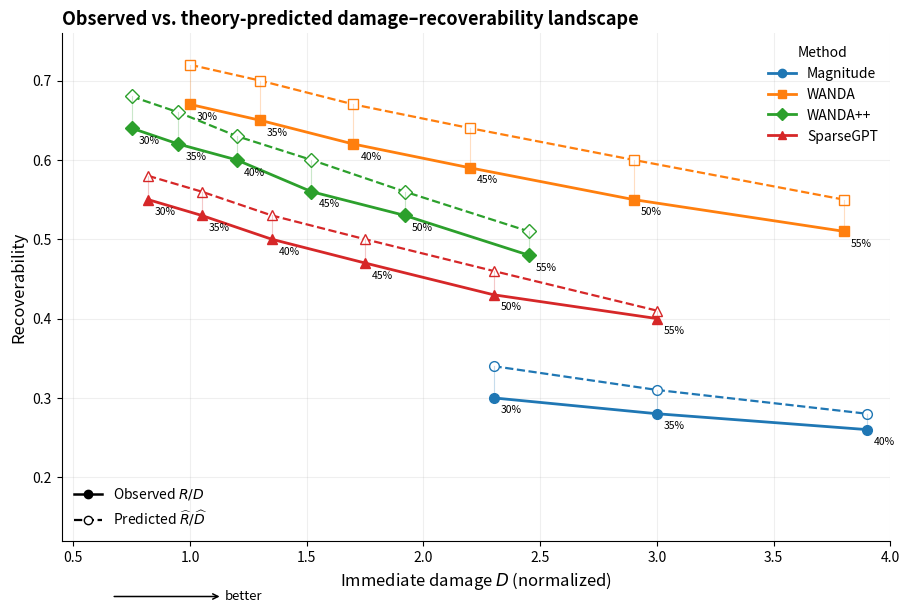

The script that saved this image:
import pandas as pd
import matplotlib.pyplot as plt

# Same D for observed and predicted, as requested.
rows = [
    (30,"Magnitude",2.30,0.30,0.34),(30,"WANDA",1.00,0.67,0.72),(30,"WANDA++",0.75,0.64,0.68),(30,"SparseGPT",0.82,0.55,0.58),
    (35,"Magnitude",3.00,0.28,0.31),(35,"WANDA",1.30,0.65,0.70),(35,"WANDA++",0.95,0.62,0.66),(35,"SparseGPT",1.05,0.53,0.56),
    (40,"Magnitude",3.90,0.26,0.28),(40,"WANDA",1.70,0.62,0.67),(40,"WANDA++",1.20,0.60,0.63),(40,"SparseGPT",1.35,0.50,0.53),
    (45,"Magnitude",5.00,0.23,0.24),(45,"WANDA",2.20,0.59,0.64),(45,"WANDA++",1.52,0.56,0.60),(45,"SparseGPT",1.75,0.47,0.50),
    (50,"Magnitude",6.40,0.20,0.20),(50,"WANDA",2.90,0.55,0.60),(50,"WANDA++",1.92,0.53,0.56),(50,"SparseGPT",2.30,0.43,0.46),
    (55,"Magnitude",8.00,0.17,0.16),(55,"WANDA",3.80,0.51,0.55),(55,"WANDA++",2.45,0.48,0.51),(55,"SparseGPT",3.00,0.40,0.41),
]
df = pd.DataFrame(rows, columns=["Sparsity","Method","D","Observed","Predicted"])
df = df[df["D"] <= 4]

methods = ["Magnitude","WANDA","WANDA++","SparseGPT"]
markers = {"Magnitude":"o","WANDA":"s","WANDA++":"D","SparseGPT":"^"}

fig, ax = plt.subplots(figsize=(9.2,6.2))

# Each method has one color (automatic). Solid = observed, dashed/open = predicted.
for method in methods:
    g = df[df.Method == method].sort_values("Sparsity")
    
    # Get one automatic color from the observed trajectory.
    obs_line, = ax.plot(
        g.D, g.Observed,
        marker=markers[method], linewidth=2.0, markersize=7,
        label=method
    )
    c = obs_line.get_color()
    
    # Predicted: same method color, dashed, hollow marker.
    ax.plot(
        g.D, g.Predicted,
        marker=markers[method], linewidth=1.6, markersize=7,
        linestyle="--", markerfacecolor="white", markeredgecolor=c,
        color=c
    )
    
    # Thin vertical correspondence at identical D.
    for _, r in g.iterrows():
        ax.plot([r.D, r.D], [r.Observed, r.Predicted],
                linewidth=0.8, alpha=0.25, color=c)

# Sparsity labels only once per configuration, next to observed points.
for _, r in df.iterrows():
    ax.annotate(f"{int(r.Sparsity)}%", (r.D, r.Observed),
                xytext=(5,-11), textcoords="offset points", fontsize=7.5)

# Style legend: observed vs predicted, independent of method legend.
style_obs, = ax.plot([], [], linestyle="-", marker="o", label="Observed $R/D$")
style_pred, = ax.plot([], [], linestyle="--", marker="o",
                      markerfacecolor="white",
                      label=r"Predicted $\widehat{R}/\widehat{D}$")

method_legend = ax.legend(
    handles=ax.lines[:0], frameon=False
)

# Build method handles cleanly
from matplotlib.lines import Line2D
method_handles = []
for method in methods:
    # retrieve color from first plotted observed line for method:
    # lines are grouped with vertical connectors, so find via labels
    line = next(l for l in ax.get_lines() if l.get_label() == method)
    method_handles.append(Line2D([0],[0], color=line.get_color(),
                                 marker=markers[method], linewidth=2,
                                 label=method))
leg1 = ax.legend(handles=method_handles, loc="upper right",
                 frameon=False, title="Method")
ax.add_artist(leg1)

style_handles = [
    Line2D([0],[0], color="black", linestyle="-", marker="o",
           linewidth=1.8, label=r"Observed $R/D$"),
    Line2D([0],[0], color="black", linestyle="--", marker="o",
           markerfacecolor="white", linewidth=1.6,
           label=r"Predicted $\widehat{R}/\widehat{D}$"),
]
ax.legend(handles=style_handles, loc="lower left", frameon=False)

ax.set_xlabel(r"Immediate damage $D$ (normalized)", fontsize=12)
ax.set_ylabel("Recoverability", fontsize=12)
ax.set_title("Observed vs. theory-predicted damage–recoverability landscape",
             loc="left", fontsize=13, fontweight="bold")
ax.set_xlim(0.45, 4)
ax.set_ylim(0.12, 0.76)
ax.grid(True, alpha=0.2)
ax.spines["top"].set_visible(False)
ax.spines["right"].set_visible(False)

ax.annotate(
    "better",
    xy=(0.06,-0.11), xycoords="axes fraction",
    xytext=(0.22,-0.11), textcoords="axes fraction",
    arrowprops=dict(arrowstyle="<-", lw=1.1),
    ha="center", va="center", fontsize=9.5
)

fig.tight_layout()
out="figure_AB_overlaid_observed_predicted.png"
fig.savefig(out, dpi=240, bbox_inches="tight")
plt.show()
print(out)
